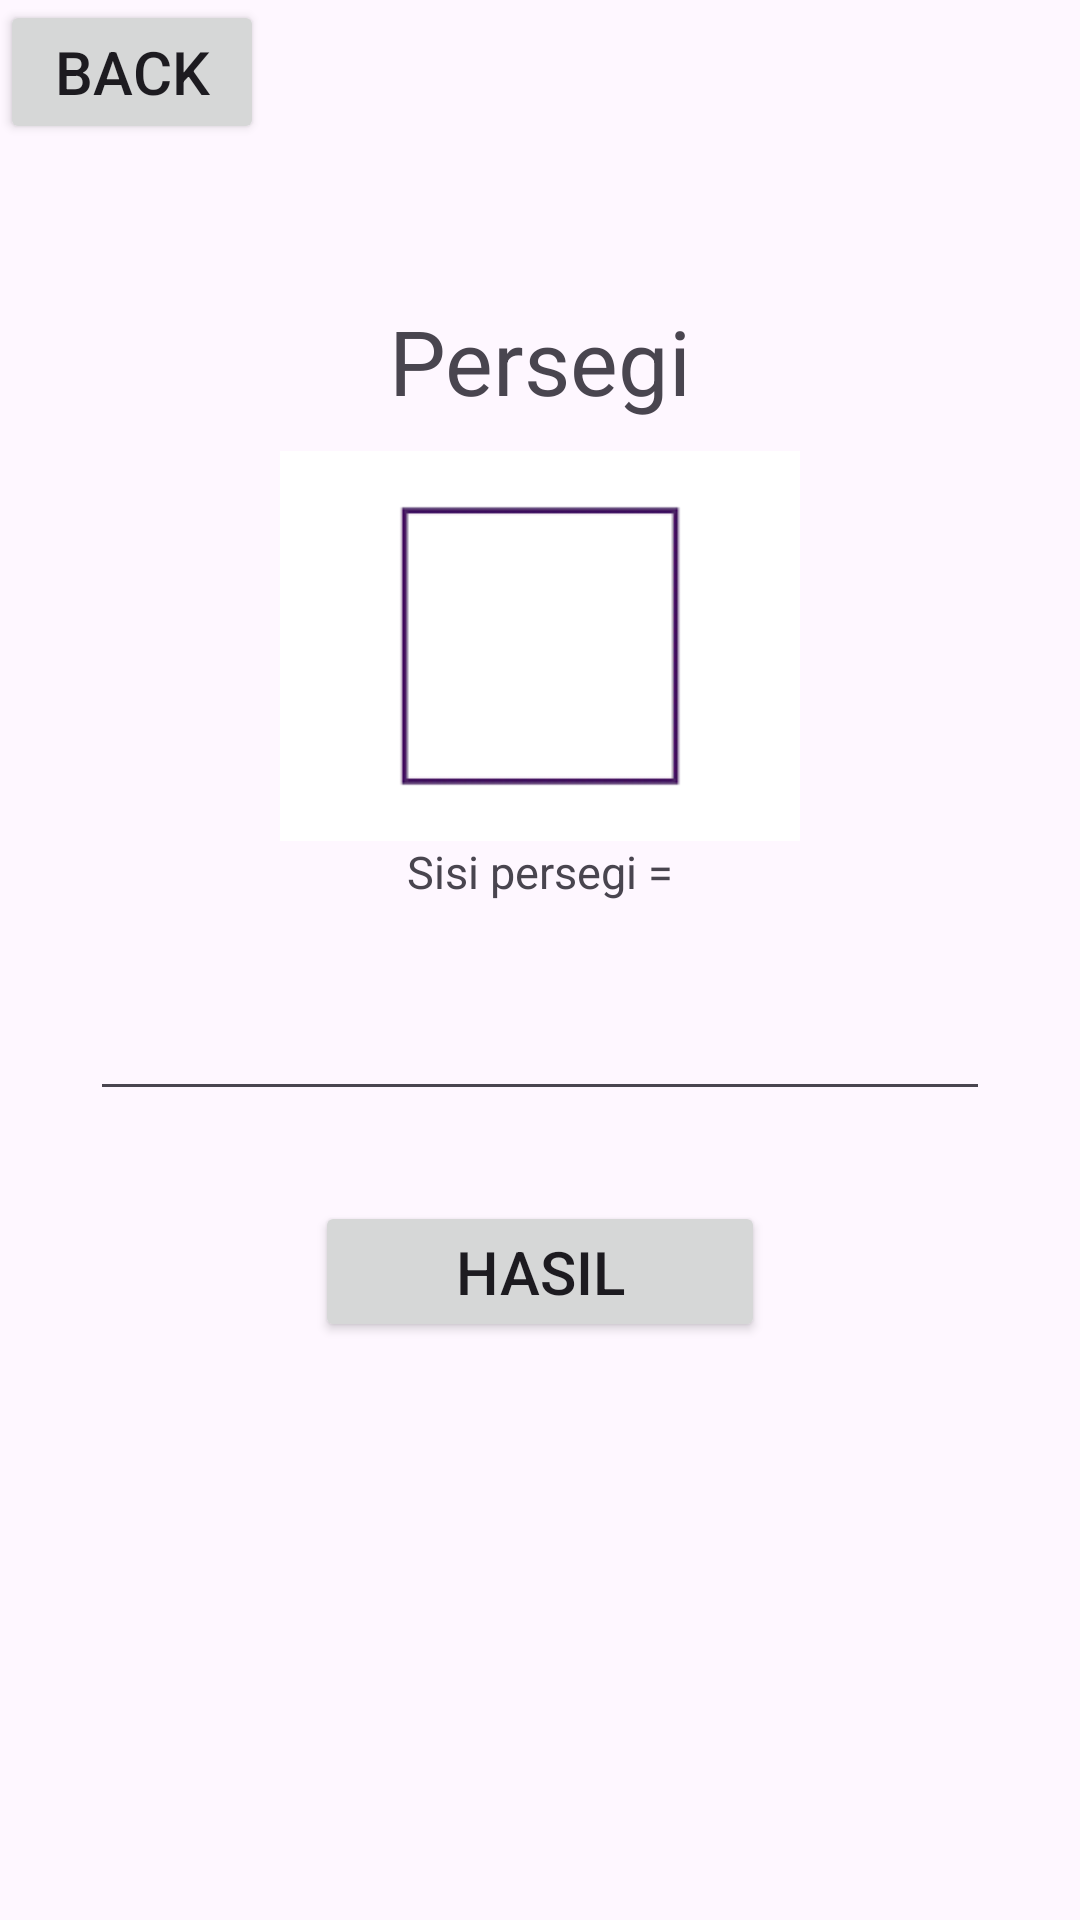

Reconstruct the res/layout file that produces this screen, plus the resources it refers to.
<!-- AndroidManifest.xml: application theme Theme.NavDown -->
<!-- res/layout/persegi.xml -->
<?xml version="1.0" encoding="utf-8"?>
<androidx.constraintlayout.widget.ConstraintLayout xmlns:android="http://schemas.android.com/apk/res/android"
    android:layout_width="match_parent"
    android:layout_height="match_parent"
    xmlns:app="http://schemas.android.com/apk/res-auto"
    xmlns:tools="http://schemas.android.com/tools"
    android:layout_margin="20dp"
    tools:context="rumus.Persegi">

    <TextView
        android:layout_width="wrap_content"
        android:layout_height="wrap_content"
        android:text="Persegi"
        android:textSize="30dp"
        android:id="@+id/rumus"
        android:layout_marginTop="100dp"
        app:layout_constraintStart_toStartOf="parent"
        app:layout_constraintEnd_toEndOf="parent"
        app:layout_constraintTop_toTopOf="parent"></TextView>

    <ImageView
        android:layout_width="200dp"
        android:layout_height="130dp"
        android:src="@drawable/persegi"
        android:id="@+id/gambar"
        android:layout_marginTop="10dp"
        app:layout_constraintStart_toStartOf="parent"
        app:layout_constraintEnd_toEndOf="parent"
        app:layout_constraintTop_toBottomOf="@id/rumus"></ImageView>

    <EditText
        android:id="@+id/angka"
        android:inputType="number"
        android:layout_width="300dp"
        android:layout_height="70dp"
        android:layout_marginTop="20dp"
        app:layout_constraintStart_toStartOf="parent"
        app:layout_constraintEnd_toEndOf="parent"
        app:layout_constraintTop_toBottomOf="@id/gambar"></EditText>

    <Button
        android:layout_width="150dp"
        android:layout_height="47dp"
        android:text="Hasil"
        android:textSize="20dp"
        android:id="@+id/btnhasil"
        android:layout_marginTop="30dp"
        app:layout_constraintStart_toStartOf="parent"
        app:layout_constraintEnd_toEndOf="parent"
        app:layout_constraintTop_toBottomOf="@id/angka"></Button>

    <TextView
        android:id="@+id/hasil"
        android:layout_width="300dp"
        android:layout_height="70dp"
        android:layout_marginTop="20dp"
        app:layout_constraintStart_toStartOf="parent"
        app:layout_constraintEnd_toEndOf="parent"
        app:layout_constraintTop_toBottomOf="@id/btnhasil"></TextView>

    <Button
        android:layout_width="wrap_content"
        android:layout_height="wrap_content"
        android:text="Back"
        android:textSize="20dp"
        android:id="@+id/btnback"
        app:layout_constraintStart_toStartOf="parent"
        app:layout_constraintTop_toTopOf="parent"></Button>

    <TextView
        android:layout_width="wrap_content"
        android:layout_height="wrap_content"
        android:id="@+id/sisi"
        android:text="Sisi persegi ="
        android:textSize="15dp"
        app:layout_constraintStart_toStartOf="parent"
        app:layout_constraintEnd_toEndOf="parent"
        app:layout_constraintTop_toBottomOf="@id/gambar"></TextView>

</androidx.constraintlayout.widget.ConstraintLayout>
<!-- resources referenced by this layout -->
<resources>
  <!-- drawable persegi: png bitmap (drawable, 902 bytes) -->
  <style name="Theme.NavDown" parent="Base.Theme.NavDown" />
  <style name="Base.Theme.NavDown" parent="Theme.Material3.DayNight.NoActionBar">
          
          
      </style>
</resources>
